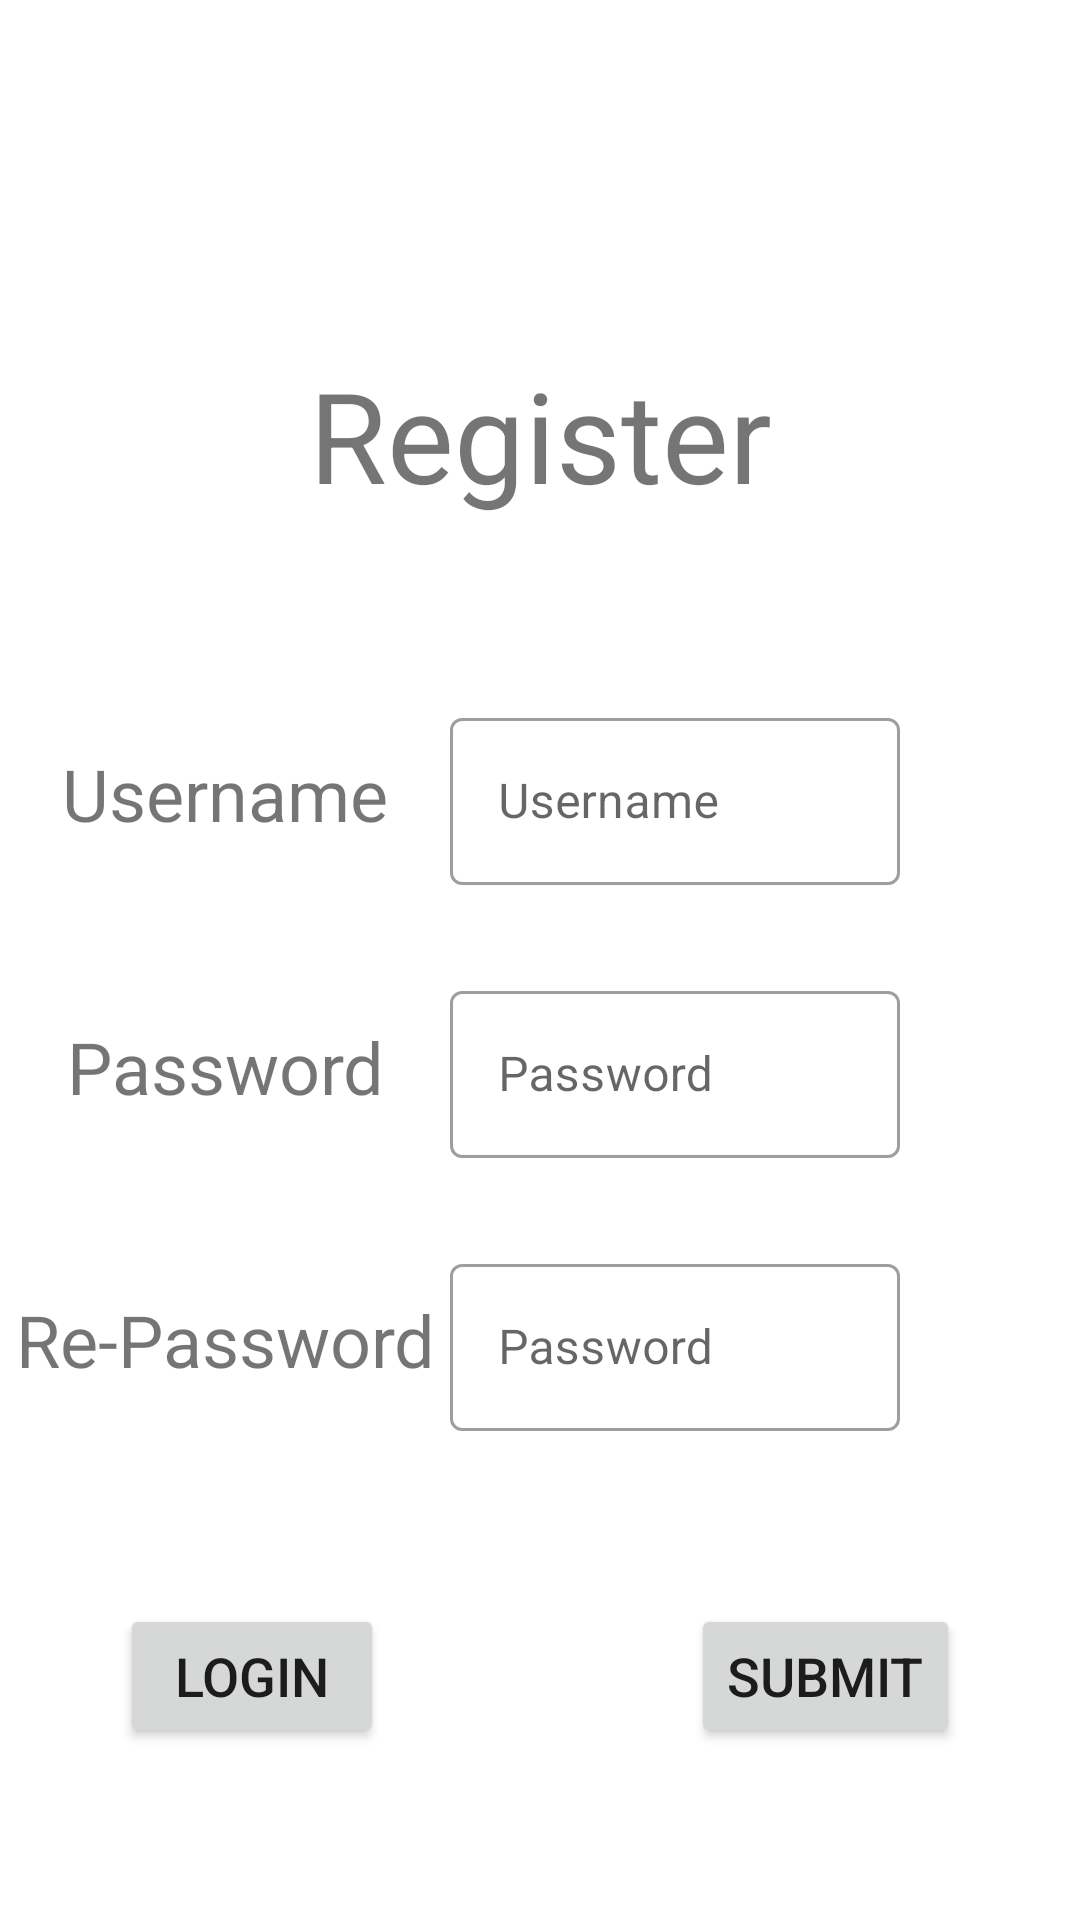

This screen was rendered from an Android layout file. Write that file and the resources it references.
<!-- AndroidManifest.xml: application theme Theme.CampusMate -->
<!-- res/layout/register_fragment.xml -->
<?xml version="1.0" encoding="utf-8"?>
<androidx.constraintlayout.widget.ConstraintLayout xmlns:android="http://schemas.android.com/apk/res/android"
    xmlns:app="http://schemas.android.com/apk/res-auto"
    xmlns:tools="http://schemas.android.com/tools"
    android:layout_width="match_parent"
    android:layout_height="match_parent"
    tools:context=".login.LoginFragment">

    <TextView
        android:id="@+id/result_msg"
        android:layout_width="wrap_content"
        android:layout_height="wrap_content"
        app:layout_constraintStart_toStartOf="parent"
        app:layout_constraintTop_toTopOf="parent" />


    <TextView
        android:id="@+id/label1"
        android:layout_width="wrap_content"
        android:layout_height="wrap_content"
        android:text="Register"
        android:textSize="42dp"
        app:layout_constraintBottom_toBottomOf="parent"
        app:layout_constraintEnd_toEndOf="parent"
        app:layout_constraintStart_toStartOf="parent"
        app:layout_constraintTop_toTopOf="parent"
        app:layout_constraintVertical_bias="0.2" />

    <com.google.android.material.textfield.TextInputLayout
        android:id="@+id/usernameBox"
        style="@style/Widget.MaterialComponents.TextInputLayout.OutlinedBox"
        android:layout_width="match_parent"
        android:layout_height="wrap_content"
        android:layout_marginStart="150dp"
        android:layout_marginEnd="60dp"
        android:hint="Username"
        app:layout_constraintVertical_bias="0.15"
        app:layout_constraintBottom_toBottomOf="parent"
        app:layout_constraintEnd_toEndOf="parent"
        app:layout_constraintStart_toStartOf="parent"
        app:layout_constraintTop_toBottomOf="@+id/label1">

        <com.google.android.material.textfield.TextInputEditText
            android:id="@+id/username_input"
            android:layout_width="match_parent"
            android:layout_height="wrap_content"/>
    </com.google.android.material.textfield.TextInputLayout>

    <TextView
        android:layout_width="wrap_content"
        android:layout_height="wrap_content"
        android:text="Username"
        android:textSize="24dp"
        app:layout_constraintBottom_toBottomOf="@+id/usernameBox"
        app:layout_constraintEnd_toStartOf="@+id/usernameBox"
        app:layout_constraintStart_toStartOf="parent"
        app:layout_constraintTop_toTopOf="@+id/usernameBox" />

    <com.google.android.material.textfield.TextInputLayout
        android:id="@+id/passBox"
        style="@style/Widget.MaterialComponents.TextInputLayout.OutlinedBox"
        android:layout_width="match_parent"
        android:layout_height="wrap_content"
        android:layout_marginStart="150dp"
        android:layout_marginEnd="60dp"
        android:hint="Password"
        android:layout_marginVertical="30dp"
        app:layout_constraintEnd_toEndOf="parent"
        app:layout_constraintStart_toStartOf="parent"
        app:layout_constraintTop_toBottomOf="@+id/usernameBox">

        <com.google.android.material.textfield.TextInputEditText
            android:id="@+id/password_input"
            android:layout_width="match_parent"
            android:layout_height="wrap_content"
            android:password="true" />
    </com.google.android.material.textfield.TextInputLayout>

    <TextView
        android:layout_width="wrap_content"
        android:layout_height="wrap_content"
        android:text="Password"
        android:textSize="24dp"
        app:layout_constraintBottom_toBottomOf="@+id/passBox"
        app:layout_constraintEnd_toStartOf="@+id/passBox"
        app:layout_constraintStart_toStartOf="parent"
        app:layout_constraintTop_toTopOf="@+id/passBox" />

    <com.google.android.material.textfield.TextInputLayout
        android:id="@+id/passBox2"
        style="@style/Widget.MaterialComponents.TextInputLayout.OutlinedBox"
        android:layout_width="match_parent"
        android:layout_height="wrap_content"
        android:layout_marginStart="150dp"
        android:layout_marginEnd="60dp"
        android:hint="Password"
        android:layout_marginVertical="30dp"
        app:layout_constraintEnd_toEndOf="parent"
        app:layout_constraintStart_toStartOf="parent"
        app:layout_constraintTop_toBottomOf="@+id/passBox">

        <com.google.android.material.textfield.TextInputEditText
            android:id="@+id/password_input2"
            android:layout_width="match_parent"
            android:layout_height="wrap_content"
            android:password="true" />
    </com.google.android.material.textfield.TextInputLayout>

    <TextView
        android:layout_width="wrap_content"
        android:layout_height="wrap_content"
        android:text="Re-Password"
        android:textSize="24dp"
        app:layout_constraintBottom_toBottomOf="@+id/passBox2"
        app:layout_constraintEnd_toStartOf="@+id/passBox2"
        app:layout_constraintStart_toStartOf="parent"
        app:layout_constraintTop_toTopOf="@+id/passBox2" />

    <Button
        android:id="@+id/submit_button"
        android:layout_width="wrap_content"
        android:layout_height="wrap_content"
        android:text="Submit"
        android:layout_marginRight="40dp"
        android:textSize="18dp"
        app:layout_constraintBottom_toBottomOf="parent"
        app:layout_constraintEnd_toEndOf="parent"
        app:layout_constraintTop_toBottomOf="@+id/passBox2" />

    <Button
        android:id="@+id/login_button"
        android:layout_width="wrap_content"
        android:layout_height="wrap_content"
        android:text="Login"
        android:layout_marginLeft="40dp"
        android:textSize="18dp"
        app:layout_constraintBottom_toBottomOf="parent"
        app:layout_constraintStart_toStartOf="parent"
        app:layout_constraintTop_toBottomOf="@+id/passBox2" />
</androidx.constraintlayout.widget.ConstraintLayout>
<!-- resources referenced by this layout -->
<resources>
  <style name="Theme.CampusMate" parent="Theme.MaterialComponents.DayNight.DarkActionBar">
          
          <item name="colorPrimary">@color/purple_500</item>
          <item name="colorPrimaryVariant">@color/purple_700</item>
          <item name="colorOnPrimary">@color/white</item>
          
          <item name="colorSecondary">@color/teal_200</item>
          <item name="colorSecondaryVariant">@color/teal_700</item>
          <item name="colorOnSecondary">@color/black</item>
          
          <item name="android:statusBarColor" tools:targetApi="l">?attr/colorPrimaryVariant</item>
          
      </style>
  <!-- not gathered from this repository: default colours our renderer supplied (Android Studio template values) -->
  <color name="purple_500">#FF6200EE</color>
  <color name="purple_700">#FF3700B3</color>
  <color name="teal_200">#FF03DAC5</color>
  <color name="teal_700">#FF018786</color>
  <color name="black">#FF000000</color>
  <color name="white">#FFFFFFFF</color>
</resources>
